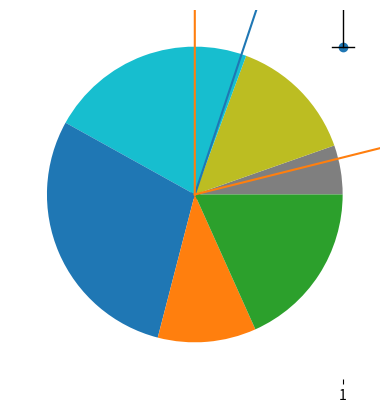

The script that saved this image:
import matplotlib
import matplotlib.pyplot as plt

print(matplotlib.__version__)
print(matplotlib.get_backend())

plt.plot((0, 3, 1, 2, 1, 5, 4, 0))
plt.show()

plt.plot((0, 0, 5, 4, 0), (0, 3, 2, 1, 0))
plt.show()

plt.scatter([0, 1, 2, 3, 4 , 5], [0, 1, 2, 3, 4 , 5])
plt.scatter([1, 2, 3, 1, 2 , 1], [2, 3, 4, 3, 4 , 4])
plt.scatter([2, 3, 4, 3, 4 , 4], [1, 2, 3, 1, 2 , 1])
plt.show()

plt.bar([6, 7, 8], [10, 15, 21])
plt.show()

plt.barh([6, 7, 8], [10, 15, 21])
plt.show()

plt.bar([5.9, 6.9, 7.9], [10, 15, 21], width = 0.2)
plt.bar([6.1, 7.1, 8.1], [6, 12, 28], width = 0.2)
plt.show()

plt.pie([5, 13, 21, 27, 10, 17])
plt.show()

plt.boxplot([[1, 5, 7, 4, 6, 10, 15],
             [-2, 5, 7, 4, 6, 10, 15],
             [-4, 5, 7, 4, 6, 10]])
plt.show()

